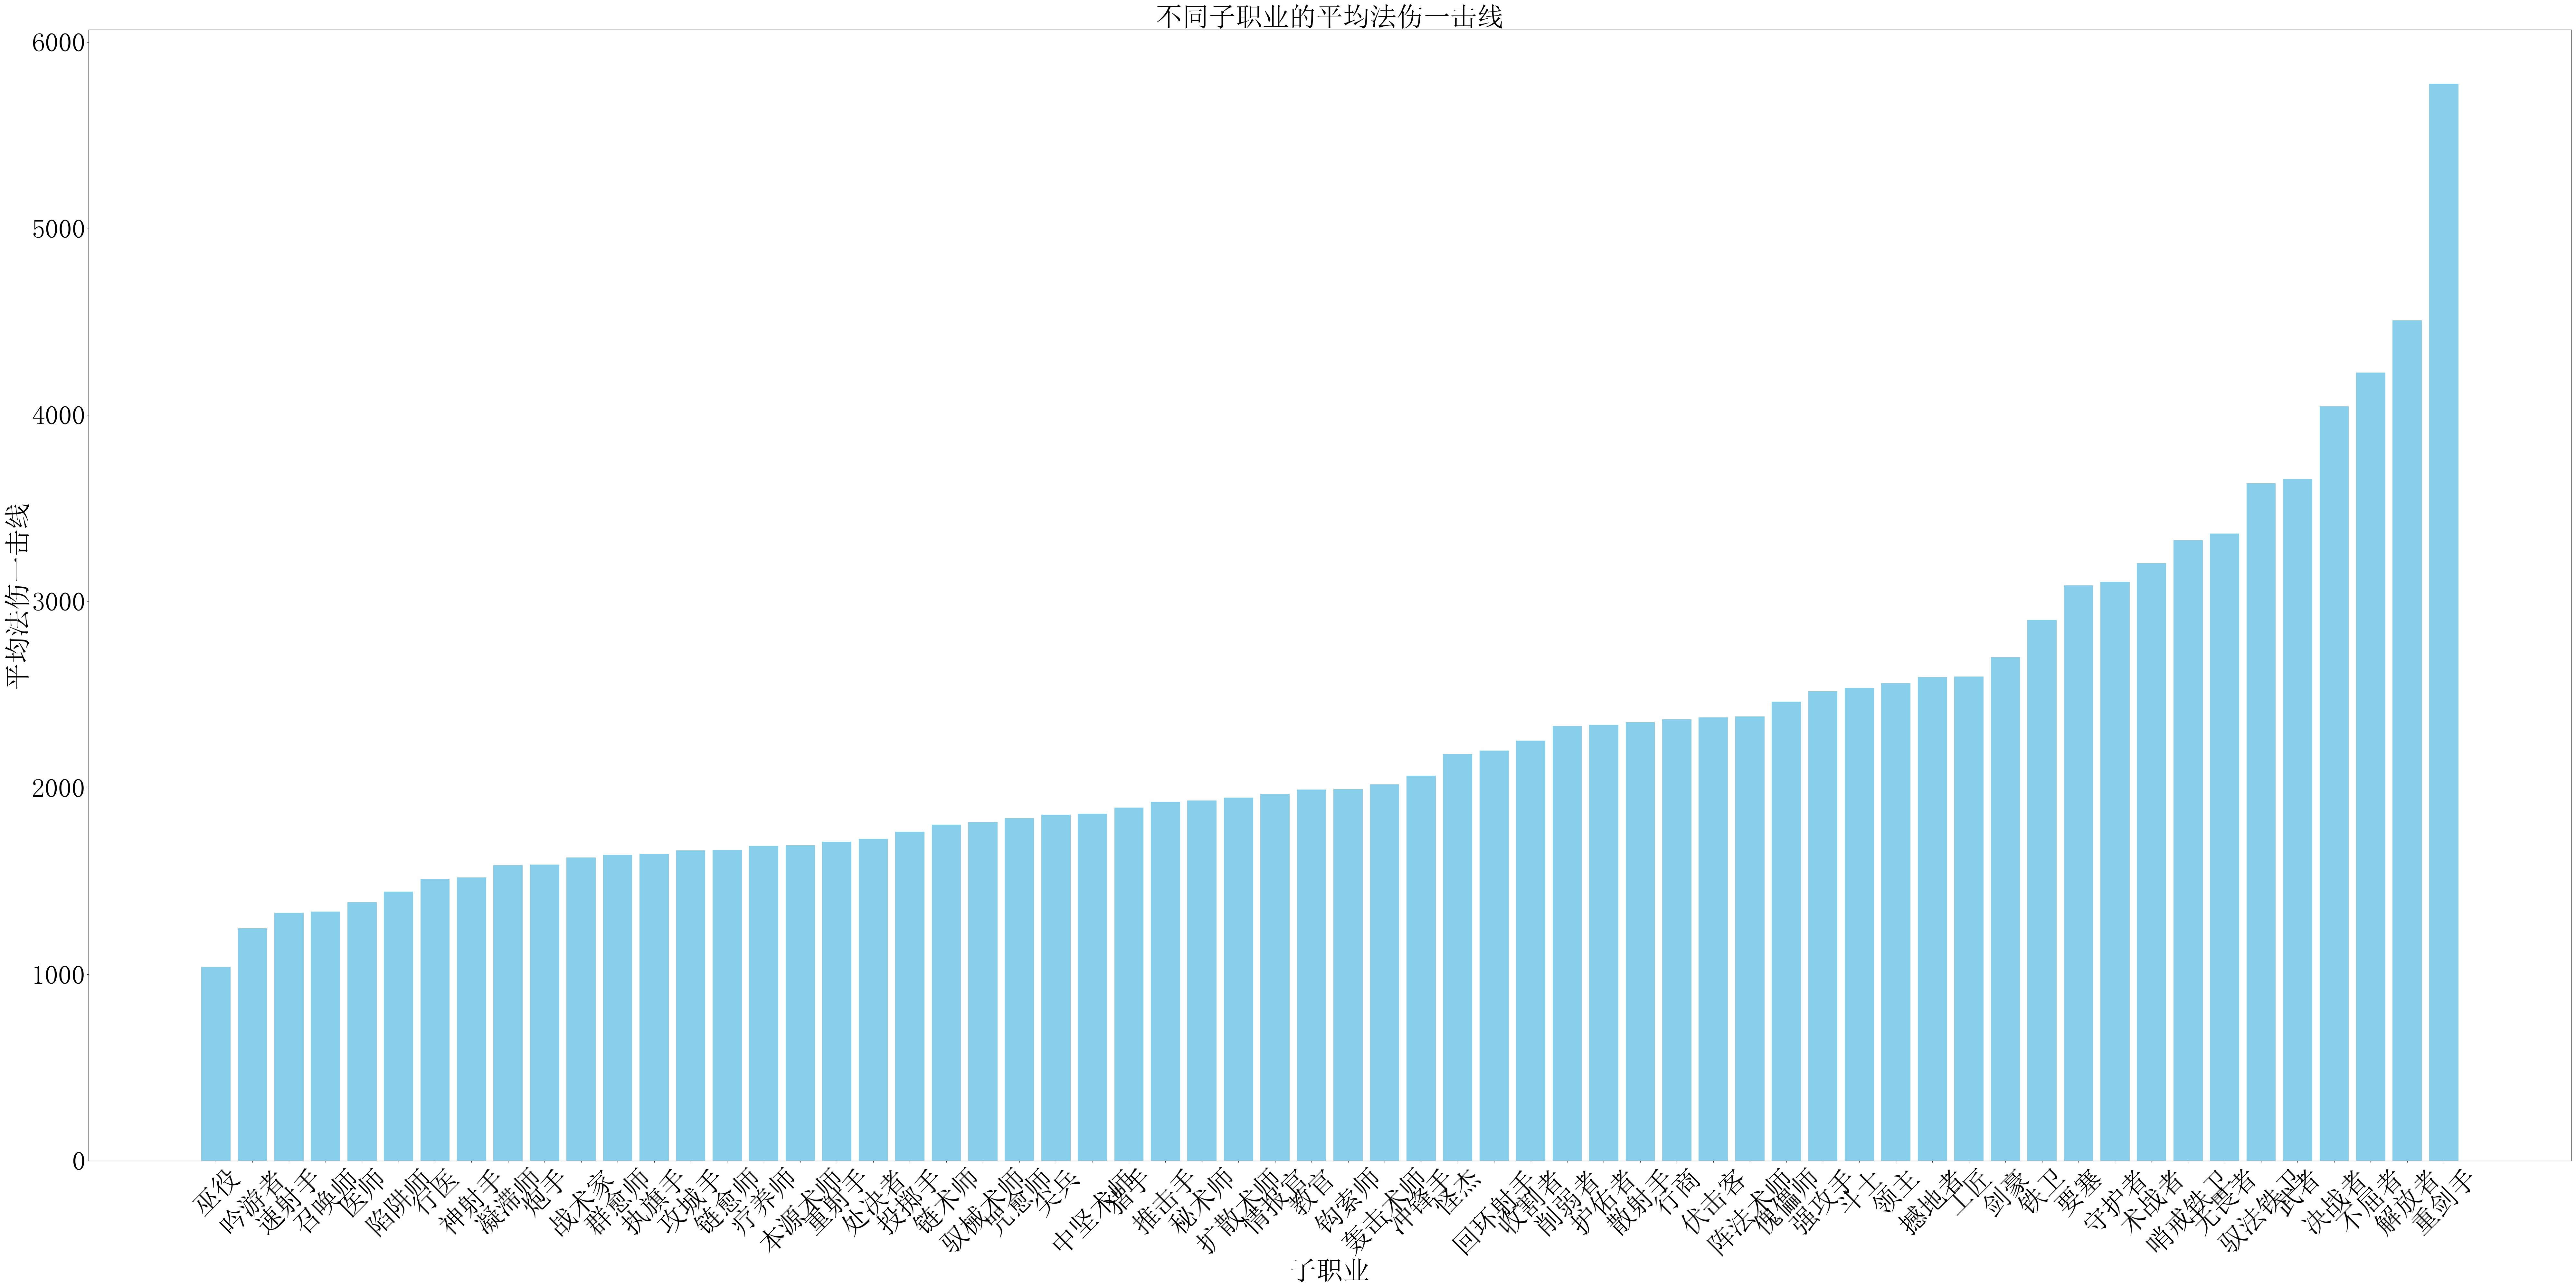

Generate this figure with Python:
import pandas as pd
import openpyxl
import matplotlib.pyplot as plt
# 设置中文及字符显示
plt.rcParams['font.sans-serif'] = 'SimSun'
plt.rcParams['axes.unicode_minus'] = False
df = pd.read_excel('干员总览.xlsx', sheet_name='Sheet1')

df['法伤一击线'] = df['血量'] / (1 - df['法防'] * 0.01)
df_sorted = df.sort_values(by='法伤一击线', ascending=False)
output_file = '干员法伤一击线统计.xlsx'
with pd.ExcelWriter(output_file, engine='openpyxl') as writer:
    df_sorted.to_excel(writer, sheet_name='法伤一击线统计', index=False)
bins = [0, 1000, 2000, 3000, 4000, 5000, float('inf')]
labels = ['0~1000', '1000~2000', '2000~3000', '3000~4000', '4000~5000', '5000以上']
df_sorted['法伤一击线段'] = pd.cut(df_sorted['法伤一击线'], bins=bins, labels=labels, right=False)
pie_data = df_sorted['法伤一击线段'].value_counts()
plt.figure(figsize=(60, 40))
plt.pie(pie_data, labels=pie_data.index, autopct='%1.1f%%', startangle=140, textprops={'fontsize': 60})
plt.title('法伤一击线分段统计',fontsize=60,loc='left')
plt.axis('equal')
plt.tight_layout()
plt.savefig('法伤一击线分段饼状图.png')
plt.show()
df_sorted = df.sort_values(by='子职业')
average_dps = (df_sorted.groupby('子职业')['法伤一击线'].mean().reset_index())
average_dps = average_dps.sort_values(by='法伤一击线')
plt.figure(figsize=(80, 40))
plt.bar(average_dps['子职业'], average_dps['法伤一击线'], color='skyblue')
plt.xticks(fontsize=60)
plt.yticks(fontsize=60)
plt.xlabel('子职业',fontsize=60)
plt.ylabel('平均法伤一击线',fontsize=60)
plt.title('不同子职业的平均法伤一击线',fontsize=60)
plt.xticks(rotation=45)
plt.tight_layout()
plt.savefig('平均法伤一击线柱状图.png')
plt.show()